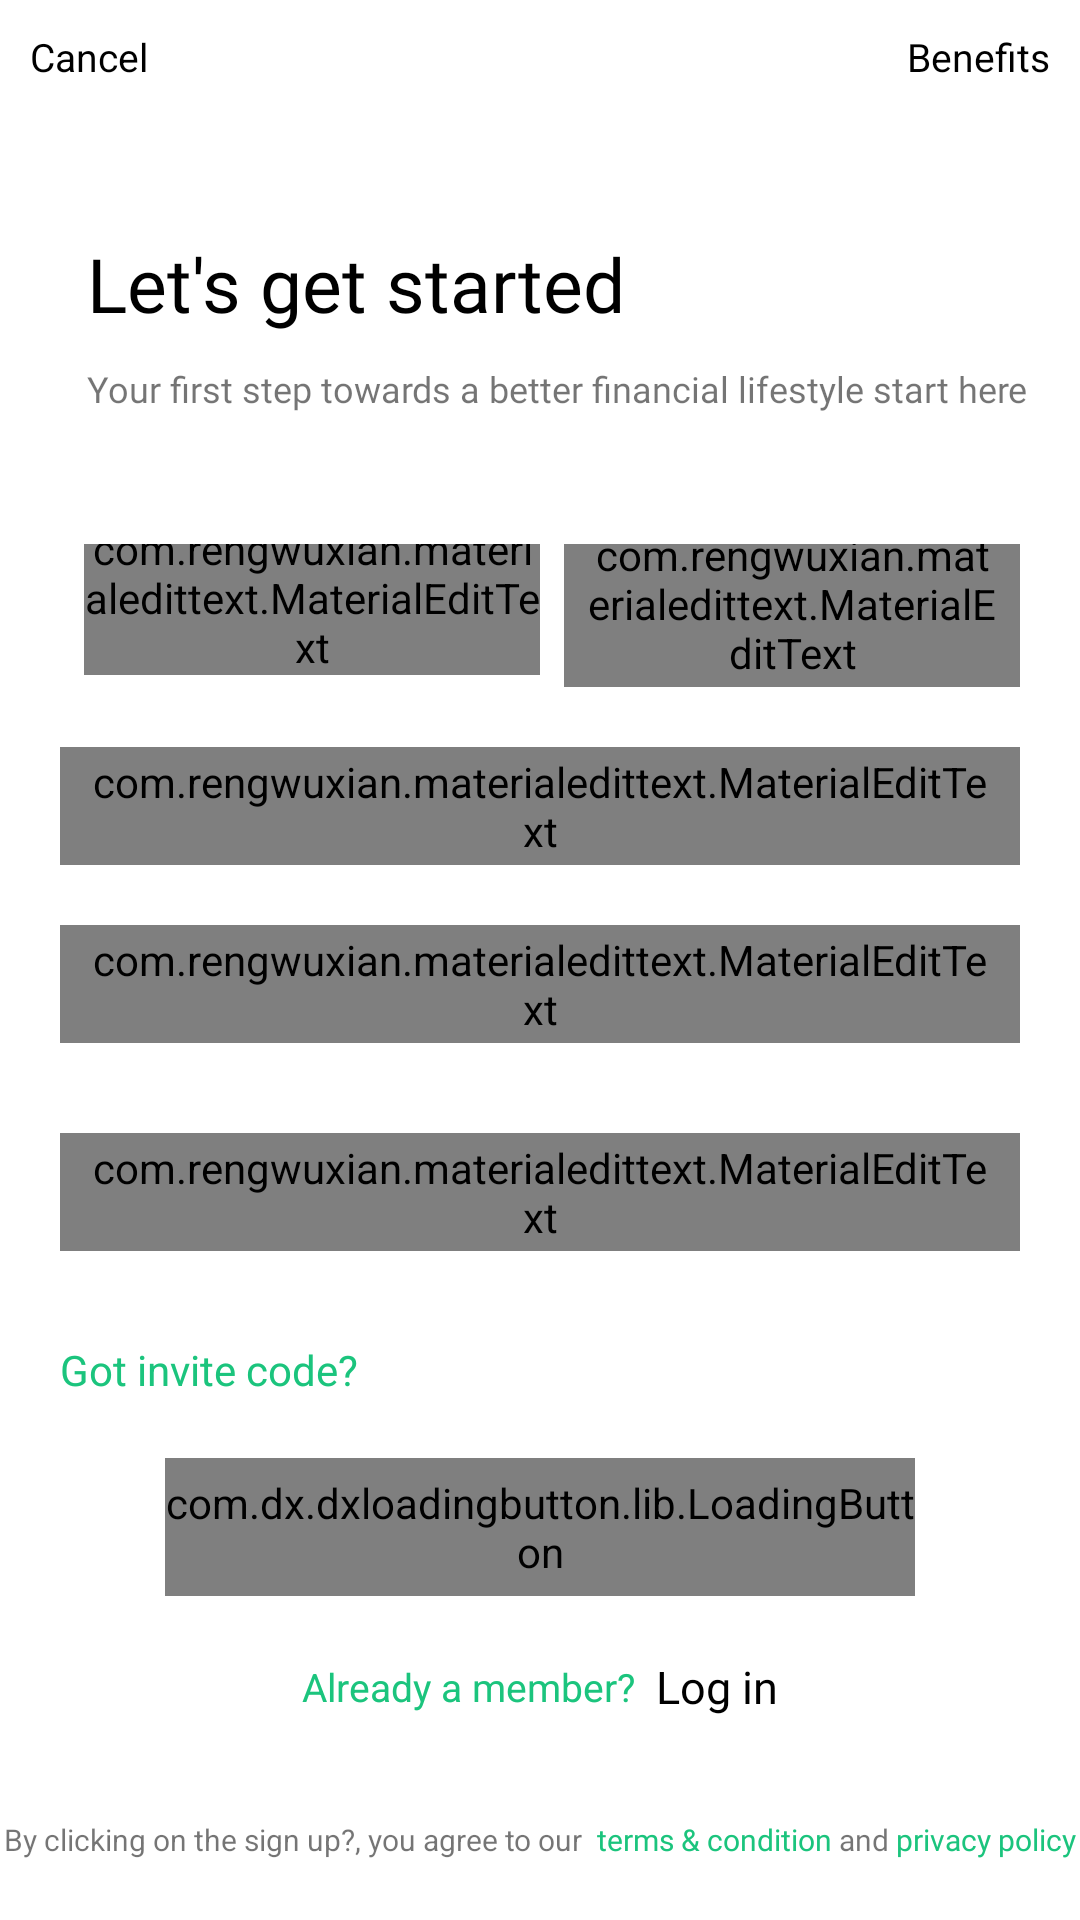

This screen was rendered from an Android layout file. Write that file and the resources it references.
<!-- AndroidManifest.xml: activity theme AppTheme.NoActionBar -->
<!-- res/layout/activity_registration.xml -->
<?xml version="1.0" encoding="utf-8"?>
<androidx.constraintlayout.widget.ConstraintLayout
    xmlns:android="http://schemas.android.com/apk/res/android"
    xmlns:app="http://schemas.android.com/apk/res-auto"
    xmlns:tools="http://schemas.android.com/tools"
    android:layout_width="match_parent"
    android:layout_height="match_parent"
    tools:context=".view.RegistrationActivity">



    <LinearLayout
        android:id="@+id/lay_1"
        android:layout_width="match_parent"
        app:layout_constraintTop_toTopOf="parent"
        android:layout_height="wrap_content"
        android:layout_margin="10dp"
        android:orientation="horizontal">
        <TextView
            android:layout_width="wrap_content"
            android:layout_height="wrap_content"
            android:textSize="13sp"
            android:textColor="@color/black"
            android:text="Cancel"/>
        <TextView
            android:layout_width="match_parent"
            android:gravity="end"
            android:textSize="13sp"
            android:textColor="@color/black"
            android:layout_height="wrap_content"
            android:text="Benefits"/>
    </LinearLayout>

    <TextView
        android:id="@+id/text_1"
        android:layout_width="wrap_content"
        android:textColor="@color/black"
        app:layout_constraintTop_toBottomOf="@id/lay_1"
        android:layout_height="wrap_content"
        android:layout_marginTop="50dp"
        android:textSize="25sp"
        android:fontFamily="@font/mavenpro_medium"
        android:paddingBottom="10dp"
        app:layout_constraintStart_toStartOf="parent"
        android:layout_marginStart="29dp"
        android:text="Let's get started"/>

    <TextView
        android:id="@+id/text_2"
        android:layout_width="wrap_content"
        app:layout_constraintTop_toBottomOf="@id/text_1"
        android:layout_height="wrap_content"
        android:textSize="12sp"
        android:fontFamily="@font/mavenpro_medium"
        app:layout_constraintStart_toStartOf="@id/text_1"
        android:text="Your first step towards a better financial lifestyle start here"/>

    <androidx.core.widget.NestedScrollView
        android:layout_width="match_parent"
        android:id="@+id/lay_2"
        android:layout_gravity="center"
        android:layout_marginBottom="16dp"
        app:layout_constraintTop_toBottomOf="@+id/text_2"
        app:layout_constraintBottom_toBottomOf="parent"
        android:layout_margin="20dp"
        android:layout_height="wrap_content">
        <LinearLayout
            android:layout_width="match_parent"
            android:layout_height="wrap_content"
            android:layout_gravity="center"
            android:layout_marginBottom="16dp"
            app:layout_constraintTop_toBottomOf="@+id/text_2"
            app:layout_constraintBottom_toBottomOf="parent"
            android:orientation="vertical">


            <LinearLayout
                android:layout_width="match_parent"
                android:layout_height="wrap_content"
                android:orientation="horizontal"
                android:layout_marginBottom="20dp"
                android:weightSum="1">
                <com.rengwuxian.materialedittext.MaterialEditText
                    android:id="@+id/f_name"
                    android:drawablePadding="20dp"
                    android:drawableLeft="@drawable/ic_avatar"
                    android:layout_width="0dp"
                    android:layout_weight="0.5"
                    android:layout_height="wrap_content"
                    android:hint="First name"
                    android:textSize="13sp"
                    android:inputType="textCapSentences"
                    android:layout_marginStart="8dp"
                    android:layout_marginEnd="8dp"
                    app:met_baseColor="@color/black"
                    />
                <com.rengwuxian.materialedittext.MaterialEditText
                    android:drawablePadding="20dp"
                    android:drawableLeft="@drawable/ic_avatar"
                    android:id="@+id/l_name"
                    android:layout_width="0dp"
                    android:layout_weight="0.5"
                    android:textSize="13sp"
                    android:layout_height="wrap_content"
                    android:hint="Last name "
                    android:inputType="textCapSentences"
                    android:paddingBottom="2dp"
                    android:paddingLeft="8dp"
                    android:paddingRight="8dp"
                    android:paddingTop="2dp"
                    app:met_baseColor="@color/black"
                    />
            </LinearLayout>

            <com.rengwuxian.materialedittext.MaterialEditText
                android:id="@+id/e_mail"
                android:drawablePadding="20dp"
                android:drawableLeft="@drawable/ic_message"
                android:layout_width="match_parent"
                android:textSize="13sp"
                android:layout_height="wrap_content"
                android:hint="Email Address"
                android:inputType="textEmailAddress"
                android:paddingBottom="2dp"
                android:paddingLeft="8dp"
                android:paddingRight="8dp"
                android:paddingTop="2dp"
                android:layout_marginBottom="20dp"

                app:met_baseColor="@color/black"
                />


                <com.rengwuxian.materialedittext.MaterialEditText
                    android:id="@+id/password"
                    android:layout_width="match_parent"
                    android:drawableLeft="@drawable/ic_lock"
                    android:drawablePadding="20dp"
                    android:layout_height="wrap_content"
                    android:hint="Password"
                    android:textSize="13sp"
                    android:inputType="textPassword"
                    android:paddingBottom="2dp"
                    android:paddingLeft="8dp"
                    android:paddingRight="8dp"
                    android:paddingTop="2dp"
                    android:layout_marginBottom="30dp"
                    app:met_baseColor="@color/black"
                    app:passwordToggleEnabled="true"
                    app:passwordToggleTint="@color/ef_grey"
                    />



            <com.rengwuxian.materialedittext.MaterialEditText
                android:drawablePadding="20dp"
                android:drawableLeft="@drawable/ic_lock"
                android:id="@+id/c_password"
                android:layout_width="match_parent"
                android:layout_height="wrap_content"
                android:hint="Confirm password"
                android:textSize="13sp"
                android:inputType="textPassword"
                android:paddingBottom="2dp"
                android:paddingLeft="8dp"
                android:paddingRight="8dp"
                android:paddingTop="2dp"
                android:layout_marginBottom="30dp"
                app:passwordToggleTint="@color/ef_grey"
                app:met_baseColor="@color/black"
                app:passwordToggleEnabled="true" />

            <TextView
                android:layout_width="match_parent"
                android:textSize="14sp"
                android:textColor="@color/colorAccent"
                android:layout_height="wrap_content"
                android:text="Got invite code?"/>


            <com.dx.dxloadingbutton.lib.LoadingButton
                android:id="@+id/btn_reg"
                android:layout_gravity="center"
                android:layout_width="250dp"
                android:layout_height="46dp"
                app:lb_btnColor="@color/colorAccent"
                app:lb_resetAfterFailed="true"

                app:lb_rippleEnable="true"
                app:layout_constraintStart_toStartOf="parent"
                android:layout_marginTop="20dp"
                app:lb_btnText="Sign up "
                android:layout_marginBottom="20dp"

                />


            <LinearLayout
                android:id="@+id/log_in"
                android:layout_width="match_parent"
                android:gravity="center"
                android:layout_height="wrap_content"
                android:orientation="horizontal">
                <TextView
                    android:layout_width="wrap_content"
                    android:layout_height="wrap_content"
                    android:textAlignment="center"
                    android:textColor="@color/colorAccent"
                    android:textSize="13sp"
                    android:text="Already a member? "
                    />
                <TextView

                    android:id="@+id/log_btn"
                    android:layout_width="wrap_content"
                    android:layout_height="wrap_content"
                    android:textColor="@color/black"
                    android:textSize="15sp"
                    android:fontFamily="@font/mavenpro_bold"
                    android:text=" Log in"
                    />
            </LinearLayout>


        </LinearLayout>

    </androidx.core.widget.NestedScrollView>

    <LinearLayout
        android:layout_width="wrap_content"
        app:layout_constraintBottom_toBottomOf="parent"
        android:layout_height="wrap_content"
        android:layout_margin="20dp"
        app:layout_constraintStart_toStartOf="parent"
        app:layout_constraintEnd_toEndOf="parent"
        android:orientation="horizontal">
        <TextView
            android:layout_width="wrap_content"
            android:layout_height="wrap_content"
            android:textAlignment="center"
            android:textSize="10sp"
            android:text="By clicking on the sign up?, you agree to our  "
            />
        <TextView

            android:layout_width="wrap_content"
            android:layout_height="wrap_content"
            android:textColor="@color/colorAccent"
            android:textSize="10sp"
            android:fontFamily="@font/mavenpro_bold"
            android:text="@string/terms"
            />

        <TextView

            android:layout_width="wrap_content"
            android:layout_height="wrap_content"
            android:textSize="10sp"
            android:fontFamily="@font/mavenpro_bold"
            android:text=" and "
            />

        <TextView

            android:layout_width="wrap_content"
            android:layout_height="wrap_content"
            android:textColor="@color/colorAccent"
            android:textSize="10sp"
            android:fontFamily="@font/mavenpro_bold"
            android:text="privacy policy"
            />
    </LinearLayout>
</androidx.constraintlayout.widget.ConstraintLayout>
<!-- resources referenced by this layout -->
<resources>
  <color name="black">#000000</color>
  <color name="colorAccent">#1bc47d</color>
  <!-- drawable ic_avatar (drawable) -->
  <vector xmlns:android="http://schemas.android.com/apk/res/android"
      android:width="22dp"
      android:height="22dp"
      android:viewportWidth="277.58"
      android:viewportHeight="277.58">
    <path
        android:pathData="M138.46,164.287c-38.628,0 -69.925,-37.519 -69.925,-83.767C68.535,34.277 99.832,0 138.46,0c38.634,0 69.957,34.277 69.957,80.52C208.417,126.768 177.093,164.287 138.46,164.287zM29.689,277.528c0,0 -14.832,0.979 -21.365,-8.023c-3.53,-4.863 -1.071,-14.718 1.343,-20.217l5.912,-13.473c0,0 16.35,-36.567 34.962,-57.757c11.433,-12.994 25.031,-10.035 33.826,-5.809c5.417,2.6 11.542,10.176 16.018,14.191c6.168,5.532 17.057,11.819 34.859,12.173h10.922c17.791,-0.354 28.68,-6.641 34.843,-12.173c4.471,-4.014 10.427,-11.825 15.795,-14.511c8.072,-4.041 20.358,-6.527 31.492,6.13c18.618,21.191 33.363,58.421 33.363,58.421l6.059,13.212c2.507,5.461 5.075,15.267 1.643,20.195c-6.124,8.811 -19.874,7.642 -19.874,7.642S29.689,277.528 29.689,277.528z"
        android:fillColor="#c2c2c2"/>
  </vector>
  <!-- drawable ic_lock (drawable) -->
  <vector android:height="24dp" android:viewportHeight="512"
      android:viewportWidth="512" android:width="24dp" xmlns:android="http://schemas.android.com/apk/res/android">
      <path android:fillColor="#c2c2c2" android:pathData="M230.792,354.313l-6.729,60.51c-0.333,3.01 0.635,6.031 2.656,8.292c2.021,2.26 4.917,3.552 7.948,3.552h42.667c3.031,0 5.927,-1.292 7.948,-3.552c2.021,-2.26 2.99,-5.281 2.656,-8.292l-6.729,-60.51c10.927,-7.948 17.458,-20.521 17.458,-34.313c0,-23.531 -19.135,-42.667 -42.667,-42.667S213.333,296.469 213.333,320C213.333,333.792 219.865,346.365 230.792,354.313zM256,298.667c11.76,0 21.333,9.573 21.333,21.333c0,8.177 -4.646,15.5 -12.125,19.125c-4.073,1.979 -6.458,6.292 -5.958,10.781l6.167,55.427h-18.833l6.167,-55.427c0.5,-4.49 -1.885,-8.802 -5.958,-10.781c-7.479,-3.625 -12.125,-10.948 -12.125,-19.125C234.667,308.24 244.24,298.667 256,298.667z"/>
      <path android:fillColor="#c2c2c2" android:pathData="M437.333,192h-32v-42.667C405.333,66.99 338.344,0 256,0S106.667,66.99 106.667,149.333V192h-32C68.771,192 64,196.771 64,202.667v266.667C64,492.865 83.135,512 106.667,512h298.667C428.865,512 448,492.865 448,469.333V202.667C448,196.771 443.229,192 437.333,192zM128,149.333c0,-70.583 57.417,-128 128,-128s128,57.417 128,128V192h-21.333v-42.667c0,-58.813 -47.854,-106.667 -106.667,-106.667S149.333,90.521 149.333,149.333V192H128V149.333zM341.333,149.333V192H170.667v-42.667C170.667,102.281 208.948,64 256,64S341.333,102.281 341.333,149.333zM426.667,469.333c0,11.76 -9.573,21.333 -21.333,21.333H106.667c-11.76,0 -21.333,-9.573 -21.333,-21.333v-256h341.333V469.333z"/>
  </vector>
  <!-- drawable ic_message: vector/xml drawable (drawable, 2248 chars, omitted) -->
  <string name="terms">terms &amp; condition</string>
  <style name="AppTheme.NoActionBar">
          <item name="windowActionBar">false</item>
          <item name="windowNoTitle">true</item>
      </style>
</resources>
